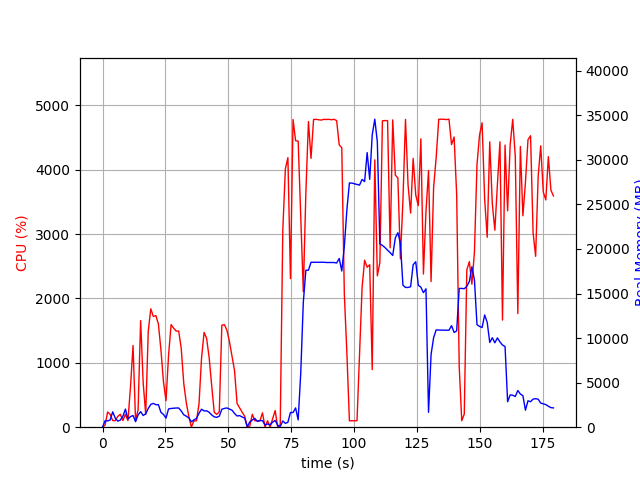

The data file committed next to this chart (first rows):
elapsed_time, nproc, cpu, mem_real, mem_virtual
4.458427429199219e-05, 1, 0.0, 13.44, 3189
1.007, 4, 32.7, 720.6, 2288
2.018, 3, 235.8, 707.6, 1841
3.027, 3, 200.0, 810.6, 1947
4.037, 11, 103.1, 1723, 6059
5.046, 5, 101.7, 1022, 3350
6.059, 3, 168.3, 681.4, 2369
7.069, 3, 199.1, 796.5, 2453
8.078, 5, 102.9, 1217, 3837
9.09, 8, 201.0, 2028, 6370
10.1, 4, 103.0, 921.8, 3161
11.11, 4, 622.9, 1189, 3319
12.12, 4, 1268, 1312, 3569
13.13, 2, 100.2, 617.4, 2021
14.14, 3, 272.8, 1374, 3495
15.15, 4, 1657, 1747, 4160
16.16, 3, 688.2, 1314, 3725
17.17, 3, 198.4, 1499, 3953
18.18, 3, 1490, 2107, 4238
19.18, 3, 1839, 2560, 4854
20.19, 3, 1720, 2672, 5339
21.2, 3, 1733, 2524, 5167
22.21, 3, 1602, 2522, 5223
23.22, 2, 1199, 1669, 3554
24.23, 2, 703.3, 1432, 3722
25.24, 2, 410.7, 1022, 3822
26.25, 2, 1114, 2052, 4029
27.26, 2, 1594, 2104, 4029
28.27, 2, 1539, 2129, 4069
29.27, 2, 1493, 2154, 4093
30.28, 2, 1493, 2154, 4113
31.29, 2, 1224, 1816, 4171
32.3, 2, 678.9, 1393, 4187
33.31, 2, 380.2, 1237, 4207
34.32, 2, 164.5, 1045, 4235
35.33, 2, 0.0, 601.2, 2171
36.34, 2, 99.0, 823.5, 2439
37.35, 2, 99.1, 982.3, 2635
38.36, 2, 361.2, 1562, 3244
39.37, 2, 1071, 2018, 3738
40.38, 2, 1473, 1828, 3527
41.38, 2, 1380, 1840, 3609
42.39, 2, 1083, 1679, 3765
43.4, 2, 646.2, 1378, 3891
44.41, 2, 231.7, 1160, 3907
45.42, 2, 199.0, 1105, 3947
46.43, 2, 239.9, 1239, 3984
47.44, 2, 1585, 2013, 4267
48.45, 2, 1593, 2109, 4283
49.46, 2, 1506, 2159, 4323
50.47, 2, 1328, 2035, 4385
51.48, 2, 1102, 1907, 4385
52.49, 2, 879.4, 1545, 4449
53.5, 2, 368.2, 1258, 4473
54.51, 2, 299.1, 1299, 4501
55.52, 2, 232.8, 1146, 4501
56.53, 2, 170.4, 1022, 4501
57.54, 2, 4.0, 36.94, 79.03
58.55, 4, 17.8, 591.7, 2349
59.56, 4, 200.8, 809.0, 2643
... 118 more rows
